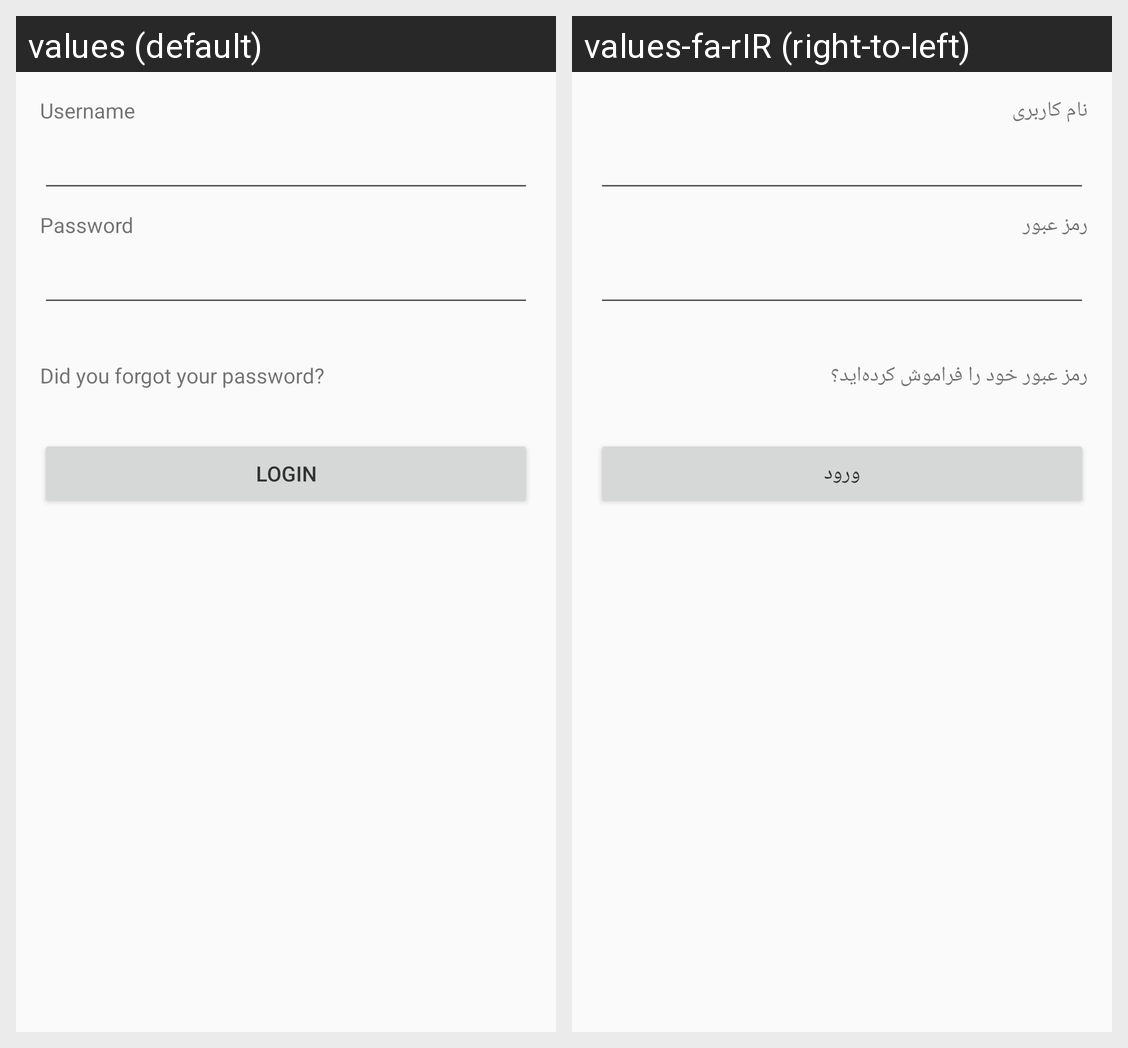

Here is an Android app screen in its default locale and in the app's own translations. Write out the translated-string differences for the strings that appear on this screen.
Android screen res/layout/activity_login.xml rendered under 2 locales, left to right: values (default), values-fa-rIR (right-to-left). Device: Nexus 5 (rendered at 1080×1920; each locale shown at half size, 540×960, under a caption strip naming it); theme AppTheme.
Strings drawn on this screen, with the default value and each locale's value (text and hints the layout hard-codes, and strings that could not be matched under every locale, appear in the picture but are not listed):

login_tv_username
  values: Username
  values-fa-rIR: نام کاربری

login_tv_password
  values: Password
  values-fa-rIR: رمز عبور

login_tv_forgetpassword
  values: Did you forgot your password?
  values-fa-rIR: رمز عبور خود را فراموش کرده‌اید؟

login_b_login
  values: Login
  values-fa-rIR: ورود
